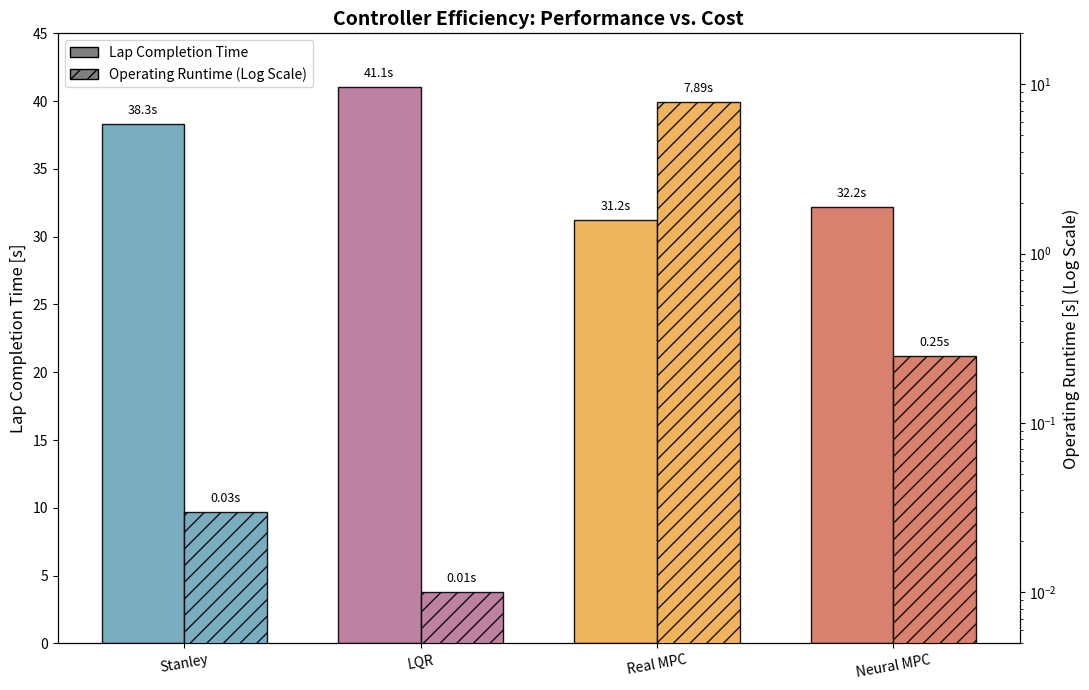

Recreate this plot in Python.
import matplotlib.pyplot as plt
import numpy as np
from matplotlib.patches import Patch

# Updated Data from Thesis Table 4.1 (with the corrected 0.01s LQR runtime)
controllers = ['Stanley', 'LQR', 'Real MPC', 'Neural MPC']
lap_times = [38.34, 41.07, 31.23, 32.22]
runtimes = [0.03, 0.01, 7.89, 0.25] 

# Colors matching your screenshot
colors = ['#6DA4BB', '#B67397', '#EFAC4D', '#D4735E']

# Setup the figure and the primary axis (Lap Time)
fig, ax1 = plt.subplots(figsize=(11, 7))

x = np.arange(len(controllers))
width = 0.35  # the width of the bars

# 1. Plot Lap Completion Time (Solid Bars) on left axis
rects1 = ax1.bar(x - width/2, lap_times, width, 
                 color=colors, edgecolor='black', linewidth=1, alpha=0.9)

ax1.set_ylabel('Lap Completion Time [s]', fontsize=12)
ax1.set_ylim(0, 45)  # Set limit slightly above max lap time
ax1.set_xticks(x)
ax1.set_xticklabels(controllers, rotation=10, fontsize=10)

# 2. Setup the secondary axis (Runtime)
ax2 = ax1.twinx()

# Plot Operating Runtime (Hatched Bars) on right axis
rects2 = ax2.bar(x + width/2, runtimes, width, 
                 color=colors, edgecolor='black', linewidth=1, hatch='//', alpha=0.9)

ax2.set_ylabel('Operating Runtime [s] (Log Scale)', fontsize=12)
ax2.set_yscale('log')
# Set the lower limit to slightly below 0.01 so the new LQR bar is clearly visible
ax2.set_ylim(0.005, 20) 

# 3. Add Data Labels on top of the bars
for rect in rects1:
    height = rect.get_height()
    ax1.text(rect.get_x() + rect.get_width()/2., height + 0.5,
             f'{height:.1f}s', ha='center', va='bottom', fontsize=9)

for rect in rects2:
    height = rect.get_height()
    # For log scale, multiply by a small factor to position text just above the bar
    ax2.text(rect.get_x() + rect.get_width()/2., height * 1.1,
             f'{height:.2f}s', ha='center', va='bottom', fontsize=9)

# 4. Custom Legend (Gray dummy patches to explain the fill styles)
legend_elements = [
    Patch(facecolor='gray', edgecolor='black', label='Lap Completion Time'),
    Patch(facecolor='gray', edgecolor='black', hatch='//', label='Operating Runtime (Log Scale)')
]
ax1.legend(handles=legend_elements, loc='upper left', fontsize=10)

# Title and layout
plt.title('Controller Efficiency: Performance vs. Cost', fontsize=14, fontweight='bold')
plt.tight_layout()

# Save the figure
filename = 'corrected_figure_4_4_barchart.png'
plt.savefig(filename, dpi=300, bbox_inches='tight')
print(f"Saved '{filename}' successfully! Ready to drop into your thesis.")
